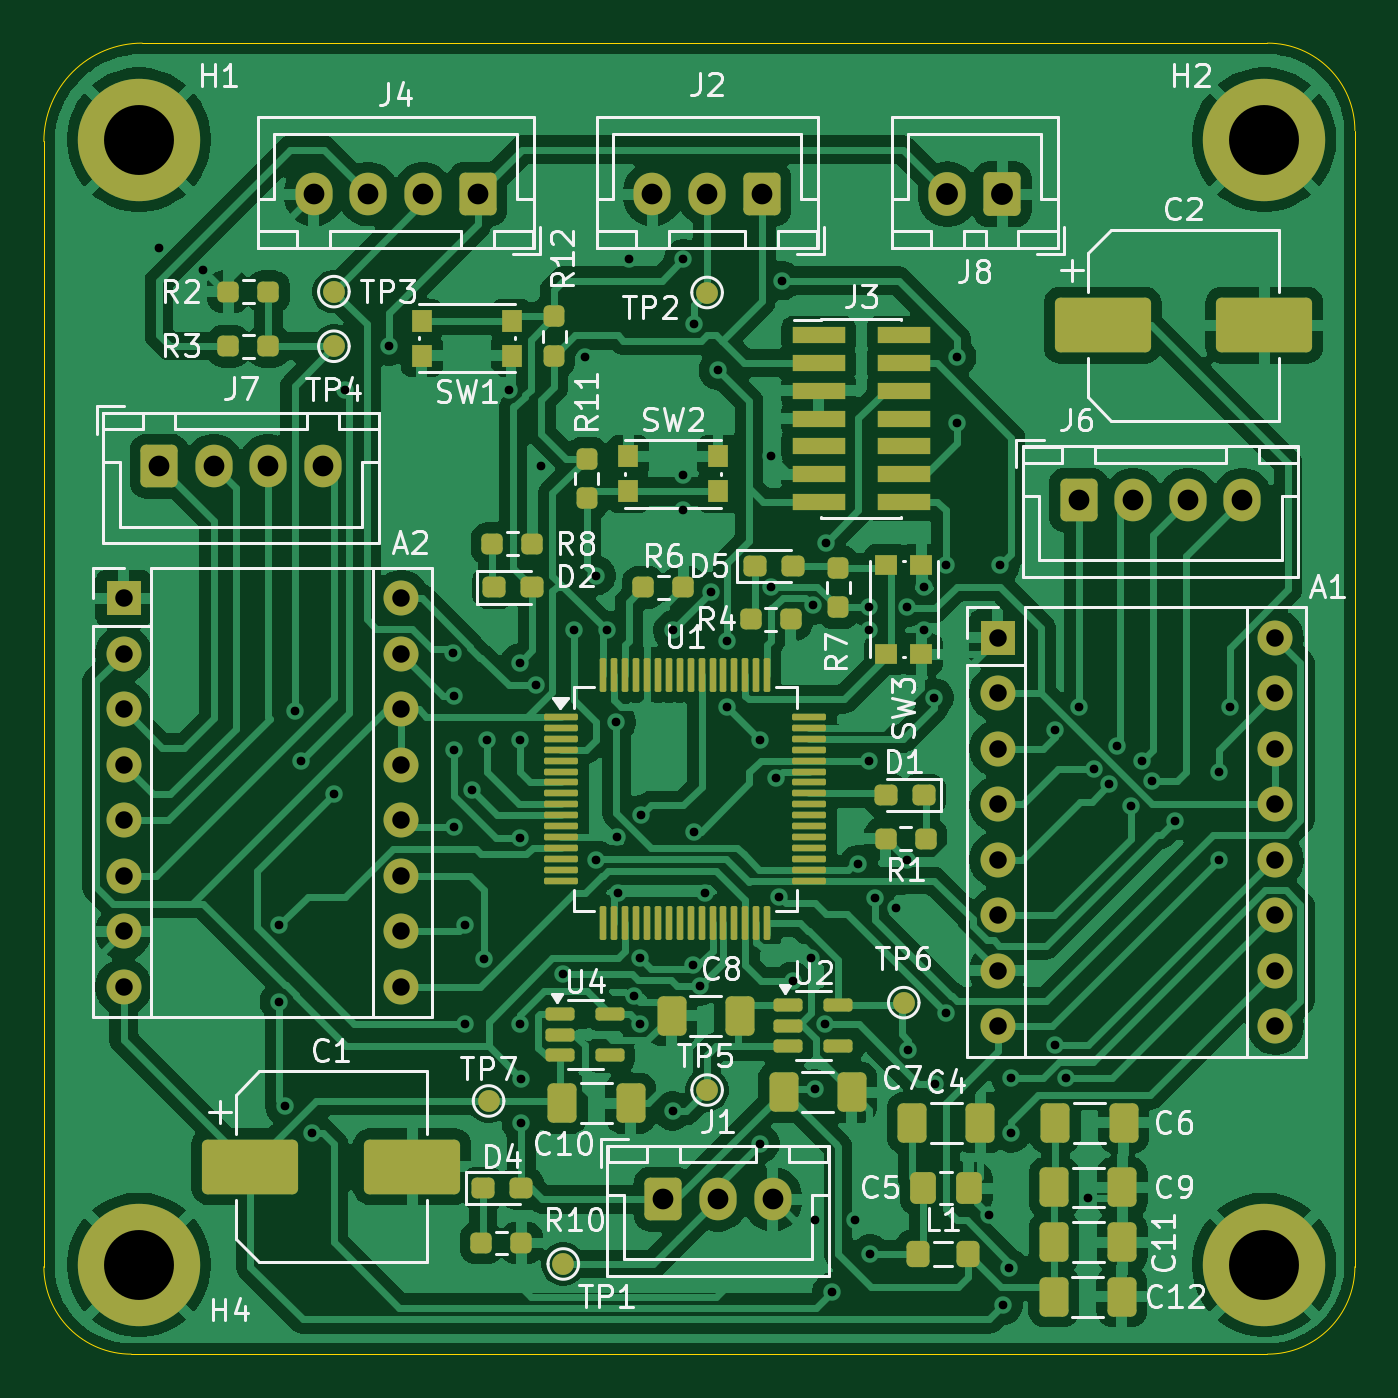
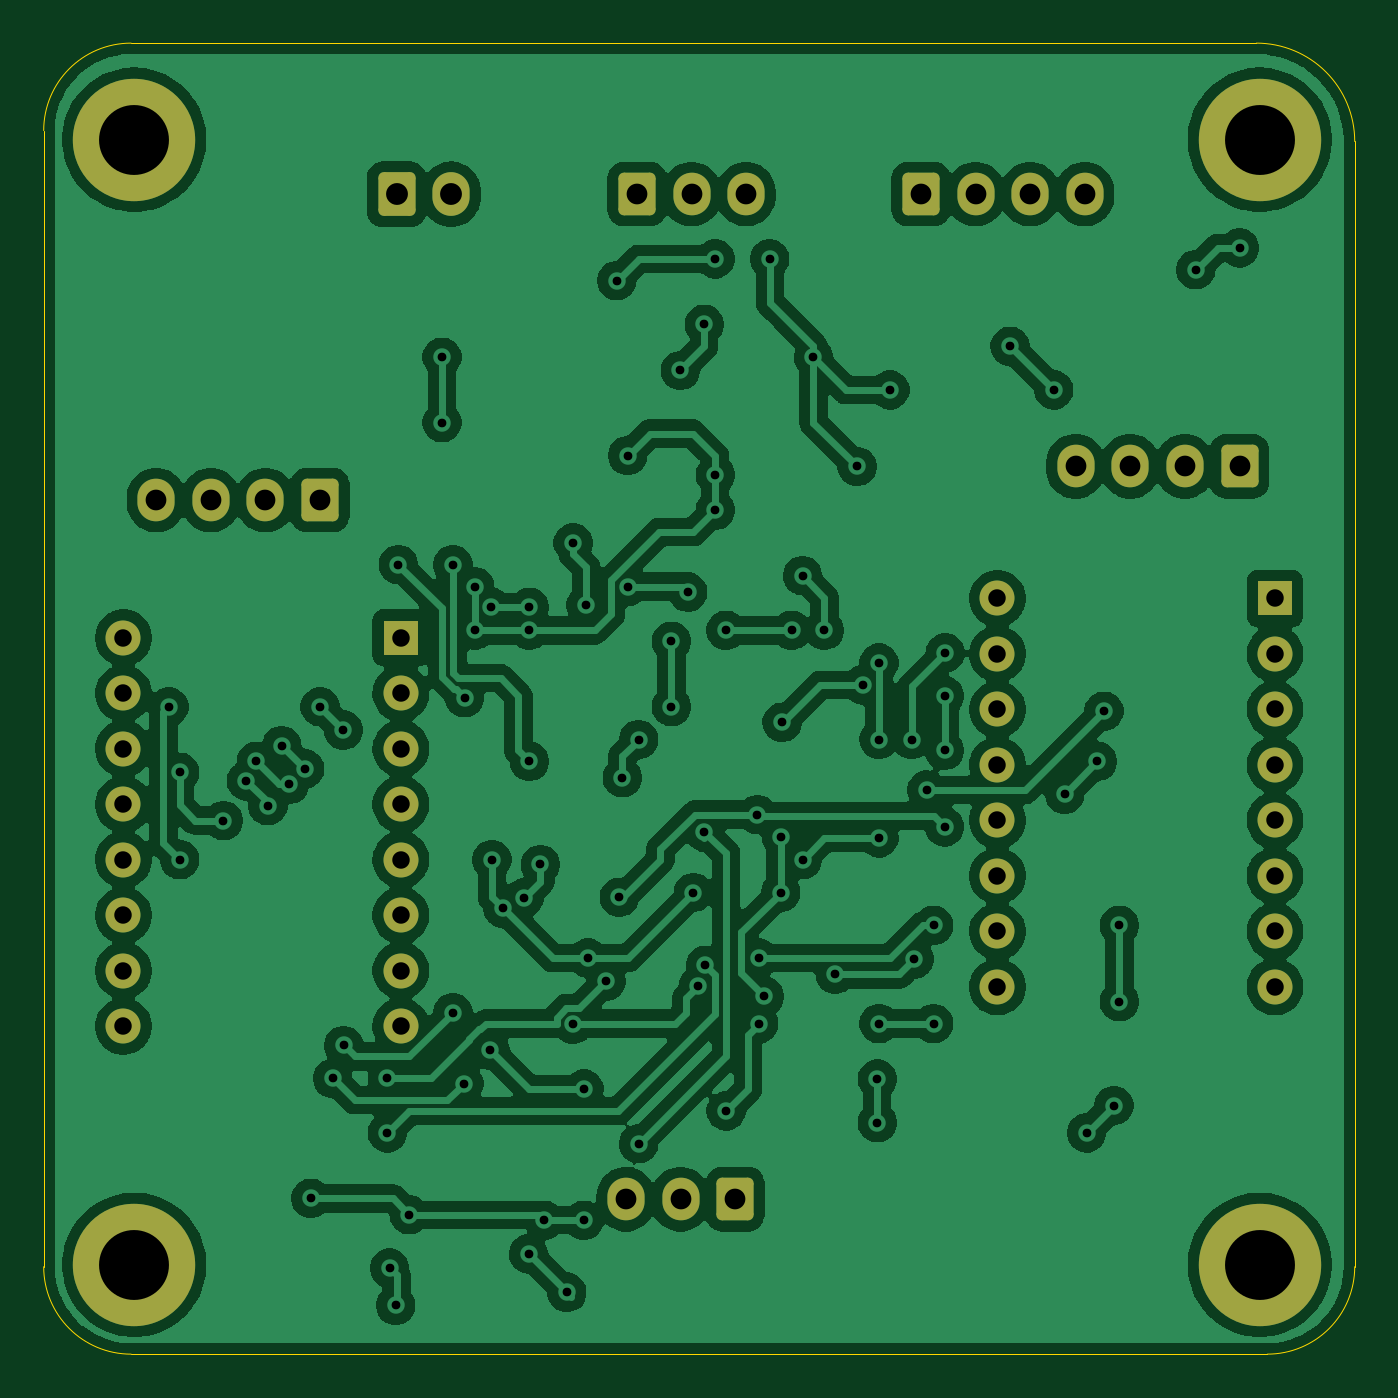
Circuit board: 11 layer files. Board 60.0 x 60.0 mm.
- bottom_copper: 1A_S6_Projet-B_Cu.gbr (249568 bytes)
- bottom_mask: 1A_S6_Projet-B_Mask.gbr (3301 bytes)
- paste: 1A_S6_Projet-B_Paste.gbr (470 bytes)
- bottom_silk: 1A_S6_Projet-B_Silkscreen.gbr (471 bytes)
- outline: 1A_S6_Projet-Edge_Cuts.gbr (1045 bytes)
- top_copper: 1A_S6_Projet-F_Cu.gbr (237634 bytes)
- top_mask: 1A_S6_Projet-F_Mask.gbr (10082 bytes)
- paste: 1A_S6_Projet-F_Paste.gbr (7432 bytes)
- top_silk: 1A_S6_Projet-F_Silkscreen.gbr (76219 bytes)
- drill: 1A_S6_Projet-NPTH.drl (281 bytes)
- drill: 1A_S6_Projet-PTH.drl (3208 bytes)

=== bottom_copper: 1A_S6_Projet-B_Cu.gbr (249568 bytes, source omitted) ===
=== bottom_mask: 1A_S6_Projet-B_Mask.gbr (3301 bytes, source withheld) ===
=== paste: 1A_S6_Projet-B_Paste.gbr ===
%TF.GenerationSoftware,KiCad,Pcbnew,9.0.1*%
%TF.CreationDate,2025-05-19T14:00:56+02:00*%
%TF.ProjectId,1A_S6_Projet,31415f53-365f-4507-926f-6a65742e6b69,rev?*%
%TF.SameCoordinates,Original*%
%TF.FileFunction,Paste,Bot*%
%TF.FilePolarity,Positive*%
%FSLAX46Y46*%
G04 Gerber Fmt 4.6, Leading zero omitted, Abs format (unit mm)*
G04 Created by KiCad (PCBNEW 9.0.1) date 2025-05-19 14:00:56*
%MOMM*%
%LPD*%
G01*
G04 APERTURE LIST*
G04 APERTURE END LIST*
M02*

=== bottom_silk: 1A_S6_Projet-B_Silkscreen.gbr ===
%TF.GenerationSoftware,KiCad,Pcbnew,9.0.1*%
%TF.CreationDate,2025-05-19T14:00:57+02:00*%
%TF.ProjectId,1A_S6_Projet,31415f53-365f-4507-926f-6a65742e6b69,rev?*%
%TF.SameCoordinates,Original*%
%TF.FileFunction,Legend,Bot*%
%TF.FilePolarity,Positive*%
%FSLAX46Y46*%
G04 Gerber Fmt 4.6, Leading zero omitted, Abs format (unit mm)*
G04 Created by KiCad (PCBNEW 9.0.1) date 2025-05-19 14:00:57*
%MOMM*%
%LPD*%
G01*
G04 APERTURE LIST*
G04 APERTURE END LIST*
M02*

=== outline: 1A_S6_Projet-Edge_Cuts.gbr ===
%TF.GenerationSoftware,KiCad,Pcbnew,9.0.1*%
%TF.CreationDate,2025-05-19T14:00:57+02:00*%
%TF.ProjectId,1A_S6_Projet,31415f53-365f-4507-926f-6a65742e6b69,rev?*%
%TF.SameCoordinates,Original*%
%TF.FileFunction,Profile,NP*%
%FSLAX46Y46*%
G04 Gerber Fmt 4.6, Leading zero omitted, Abs format (unit mm)*
G04 Created by KiCad (PCBNEW 9.0.1) date 2025-05-19 14:00:57*
%MOMM*%
%LPD*%
G01*
G04 APERTURE LIST*
%TA.AperFunction,Profile*%
%ADD10C,0.050000*%
%TD*%
G04 APERTURE END LIST*
D10*
X120727531Y-62127500D02*
G75*
G02*
X125227531Y-57627531I4499969J0D01*
G01*
X180727531Y-113627500D02*
G75*
G02*
X176727531Y-117627531I-4000031J0D01*
G01*
X124727531Y-117627500D02*
G75*
G02*
X120727600Y-113627500I-31J3999900D01*
G01*
X124727531Y-117627500D02*
X176727531Y-117627500D01*
X176727531Y-57627500D02*
G75*
G02*
X180727500Y-61627500I-31J-4000000D01*
G01*
X125227531Y-57627500D02*
X176727531Y-57627500D01*
X180727531Y-113627500D02*
X180727531Y-61627500D01*
X120727531Y-113627500D02*
X120727531Y-62127500D01*
M02*

=== top_copper: 1A_S6_Projet-F_Cu.gbr (237634 bytes, source omitted) ===
=== top_mask: 1A_S6_Projet-F_Mask.gbr (10082 bytes, source omitted) ===
=== paste: 1A_S6_Projet-F_Paste.gbr (7432 bytes, source omitted) ===
=== top_silk: 1A_S6_Projet-F_Silkscreen.gbr (76219 bytes, source omitted) ===
=== drill: 1A_S6_Projet-NPTH.drl ===
M48
; DRILL file {KiCad 9.0.1} date 2025-05-19T14:01:01+0200
; FORMAT={-:-/ absolute / metric / decimal}
; #@! TF.CreationDate,2025-05-19T14:01:01+02:00
; #@! TF.GenerationSoftware,Kicad,Pcbnew,9.0.1
; #@! TF.FileFunction,NonPlated,1,2,NPTH
FMAT,2
METRIC
%
G90
G05
M30

=== drill: 1A_S6_Projet-PTH.drl ===
M48
; DRILL file {KiCad 9.0.1} date 2025-05-19T14:01:01+0200
; FORMAT={-:-/ absolute / metric / decimal}
; #@! TF.CreationDate,2025-05-19T14:01:01+02:00
; #@! TF.GenerationSoftware,Kicad,Pcbnew,9.0.1
; #@! TF.FileFunction,Plated,1,2,PTH
FMAT,2
METRIC
; #@! TA.AperFunction,Plated,PTH,ViaDrill
T1C0.400
; #@! TA.AperFunction,Plated,PTH,ComponentDrill
T2C0.800
; #@! TA.AperFunction,Plated,PTH,ComponentDrill
T3C0.950
; #@! TA.AperFunction,Plated,PTH,ComponentDrill
T4C1.000
; #@! TA.AperFunction,Plated,PTH,ComponentDrill
T5C3.200
%
G90
G05
T1
X126.0Y-67.0
X128.0Y-68.0
X131.5Y-98.0
X131.5Y-101.5
X131.75Y-106.25
X132.201Y-88.201
X132.5Y-90.5
X133.0Y-107.5
X134.0Y-92.0
X134.5Y-73.5
X136.5Y-71.5
X139.47Y-85.53
X139.5Y-87.5
X139.5Y-90.0
X139.5Y-93.5
X140.0Y-98.0
X140.0Y-102.5
X140.311Y-91.811
X140.89Y-99.55
X141.0Y-89.5
X142.0Y-73.5
X142.5Y-86.0
X142.5Y-89.5
X142.5Y-94.0
X142.5Y-102.5
X142.58Y-105.04
X142.58Y-107.04
X143.25Y-87.0
X143.5Y-77.0
X144.5Y-100.25
X145.0Y-84.5
X145.5Y-72.0
X146.0Y-82.0
X146.0Y-95.0
X146.5Y-84.5
X146.931Y-88.714
X146.965Y-93.965
X147.0Y-96.5
X147.5Y-67.5
X147.75Y-101.25
X148.0Y-102.5
X148.003Y-99.501
X148.061Y-92.939
X149.5Y-84.5
X149.5Y-106.5
X149.993Y-77.39
X149.993Y-79.0
X150.0Y-67.5
X150.44Y-99.831
X150.5Y-70.5
X150.5Y-93.714
X150.774Y-100.774
X151.0Y-96.5
X151.25Y-82.75
X151.589Y-72.608
X152.0Y-85.0
X152.0Y-88.0
X153.5Y-89.5
X153.5Y-108.0
X154.0Y-76.5
X154.005Y-82.5
X154.25Y-91.25
X154.387Y-96.715
X154.5Y-68.5
X155.0Y-100.56
X155.819Y-99.5
X155.908Y-83.342
X156.0Y-105.5
X156.0Y-111.5
X156.496Y-102.537
X156.5Y-80.5
X156.79Y-114.79
X157.83Y-111.5
X158.0Y-95.215
X158.5Y-83.453
X158.5Y-84.5
X158.5Y-90.5
X158.54Y-113.04
X158.75Y-96.75
X159.715Y-97.215
X160.215Y-95.0
X160.25Y-83.453
X160.28Y-103.72
X161.0Y-82.5
X161.0Y-84.5
X161.467Y-87.587
X161.5Y-105.251
X162.0Y-81.5
X162.0Y-102.0
X162.5Y-72.0
X162.5Y-75.0
X164.0Y-111.25
X164.5Y-81.5
X164.623Y-115.39
X164.9Y-113.69
X165.0Y-105.0
X165.0Y-107.5
X167.0Y-103.5
X167.01Y-89.07
X167.5Y-105.0
X168.08Y-88.0
X168.5Y-110.5
X168.78Y-90.84
X169.487Y-91.547
X169.84Y-89.78
X170.47Y-92.53
X171.0Y-90.5
X171.452Y-91.392
X172.5Y-93.21
X174.5Y-91.0
X174.5Y-95.0
X175.0Y-88.0
T2
X124.38Y-83.04
X124.38Y-85.58
X124.38Y-88.12
X124.38Y-90.66
X124.38Y-93.2
X124.38Y-95.74
X124.38Y-98.28
X124.38Y-100.82
X137.08Y-83.04
X137.08Y-85.58
X137.08Y-88.12
X137.08Y-90.66
X137.08Y-93.2
X137.08Y-95.74
X137.08Y-98.28
X137.08Y-100.82
X164.38Y-84.84
X164.38Y-87.38
X164.38Y-89.92
X164.38Y-92.46
X164.38Y-95.0
X164.38Y-97.54
X164.38Y-100.08
X164.38Y-102.62
X177.08Y-84.84
X177.08Y-87.38
X177.08Y-89.92
X177.08Y-92.46
X177.08Y-95.0
X177.08Y-97.54
X177.08Y-100.08
X177.08Y-102.62
T3
X126.0Y-77.0
X128.5Y-77.0
X131.0Y-77.0
X133.08Y-64.54
X133.5Y-77.0
X135.58Y-64.54
X138.08Y-64.54
X140.58Y-64.54
X148.58Y-64.54
X149.08Y-110.54
X151.08Y-64.54
X151.58Y-110.54
X153.58Y-64.54
X154.08Y-110.54
X168.08Y-78.54
X170.58Y-78.54
X173.08Y-78.54
X175.58Y-78.54
T4
X162.08Y-64.54
X164.58Y-64.54
T5
X125.08Y-62.04
X125.08Y-113.54
X176.58Y-62.04
X176.58Y-113.54
M30

